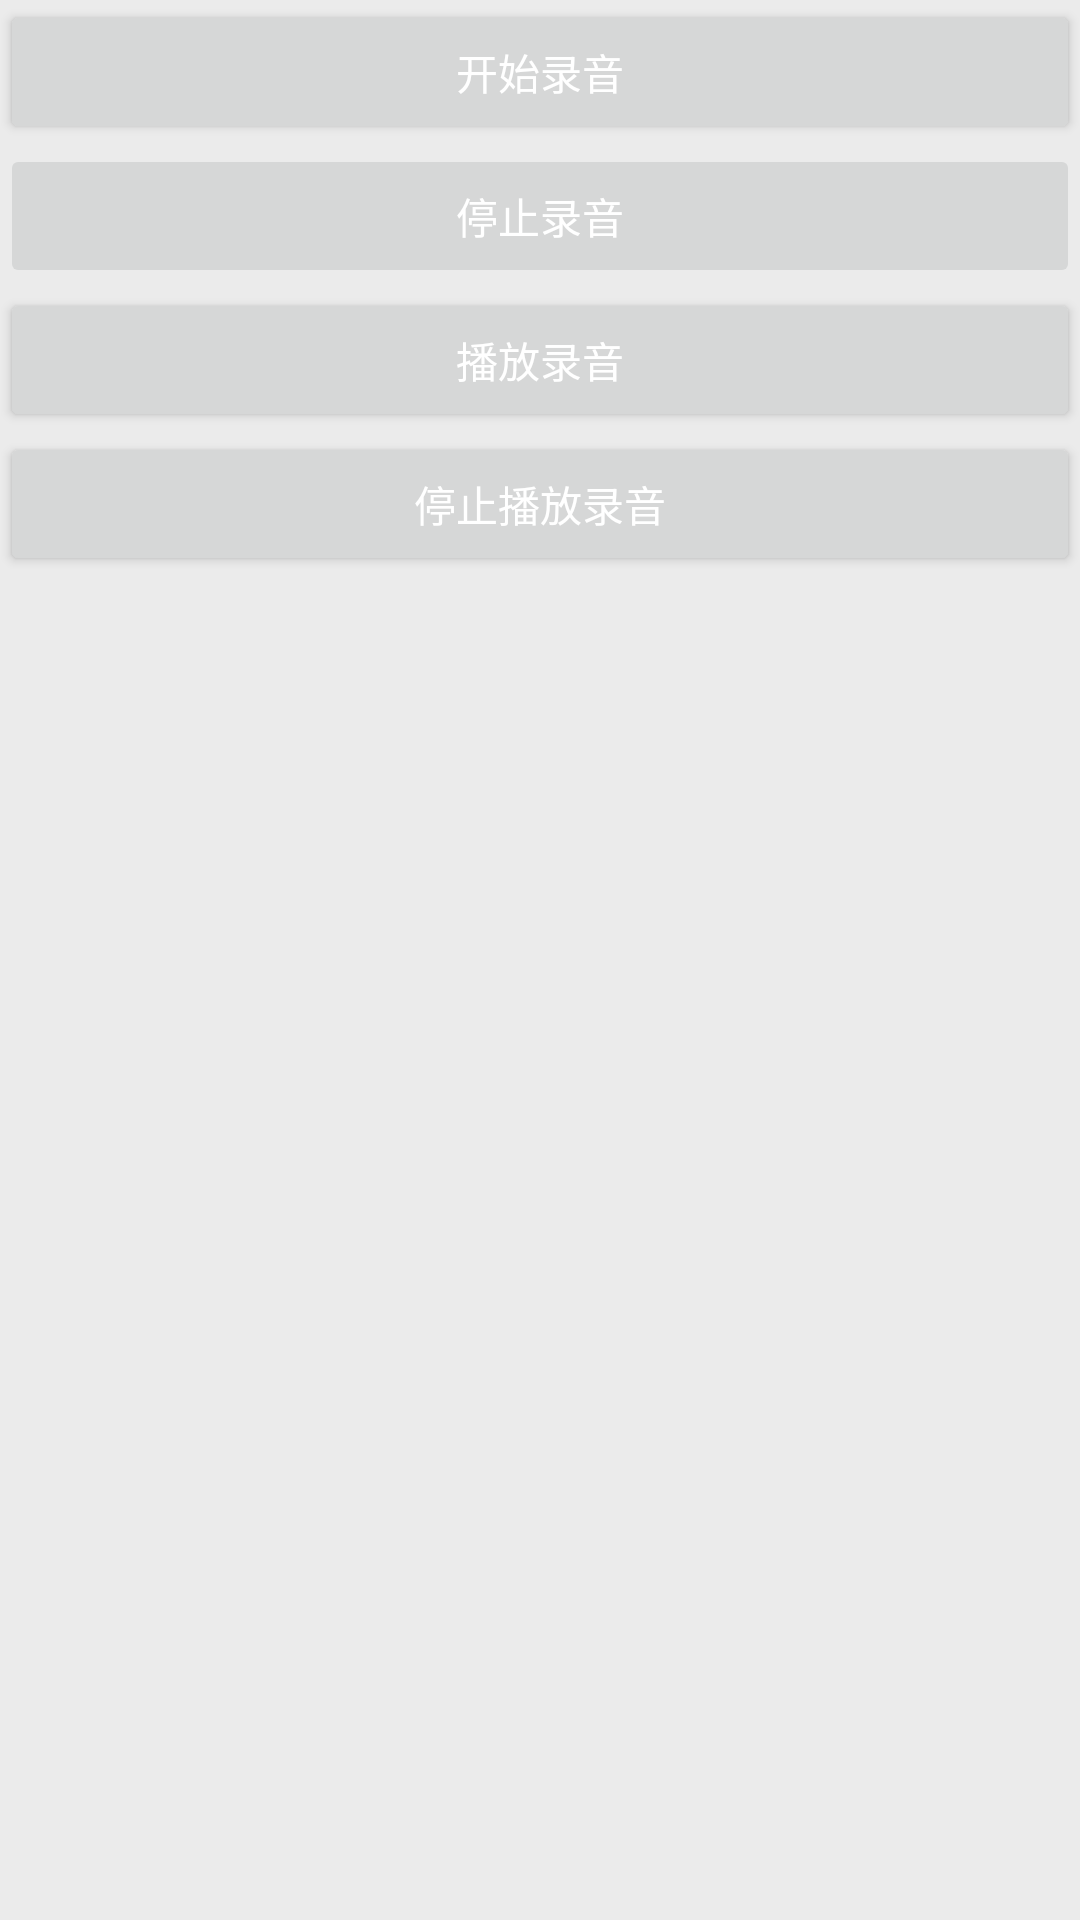

Write the Android layout XML for this screen, with the resource values it uses.
<!-- AndroidManifest.xml: application theme AppTheme -->
<!-- res/layout/media_record_activity.xml -->
<?xml version="1.0" encoding="utf-8"?>

<LinearLayout xmlns:android="http://schemas.android.com/apk/res/android"
    android:layout_width="match_parent"
    android:layout_height="match_parent"
    android:orientation="vertical" >
    <Button android:id="@+id/begin_button" 
        android:text="开始录音"
        android:layout_width="match_parent"
        android:layout_height="wrap_content"
        android:onClick="doClick" />
    <Button android:id="@+id/stop_button" 
        android:text="停止录音"
        android:layout_width="match_parent"
        android:layout_height="wrap_content"
        android:enabled="false"
        android:onClick="doClick" />
	<Button android:id="@+id/play_button" 
        android:text="播放录音"
        android:layout_width="match_parent"
        android:layout_height="wrap_content"
        android:onClick="doClick" />
	<Button android:id="@+id/stopPlay_button" 
        android:text="停止播放录音"
        android:layout_width="match_parent"
        android:layout_height="wrap_content"
        android:onClick="doClick" />
</LinearLayout>
<!-- resources referenced by this layout -->
<resources>
  <style name="AppTheme" parent="@style/AppBaseTheme" />
  <style name="AppBaseTheme" parent="Theme.AppCompat.Light.NoActionBar">
          
          <item name="colorPrimary">#4876FF</item>
          <item name="android:textColorPrimary">@android:color/white</item>
          
          <item name="colorPrimaryDark">#cd2c2d</item>
          
          <item name="android:windowBackground">@color/lj_color_background</item>
      </style>
  <color name="lj_color_background">#ebebeb</color>
</resources>
